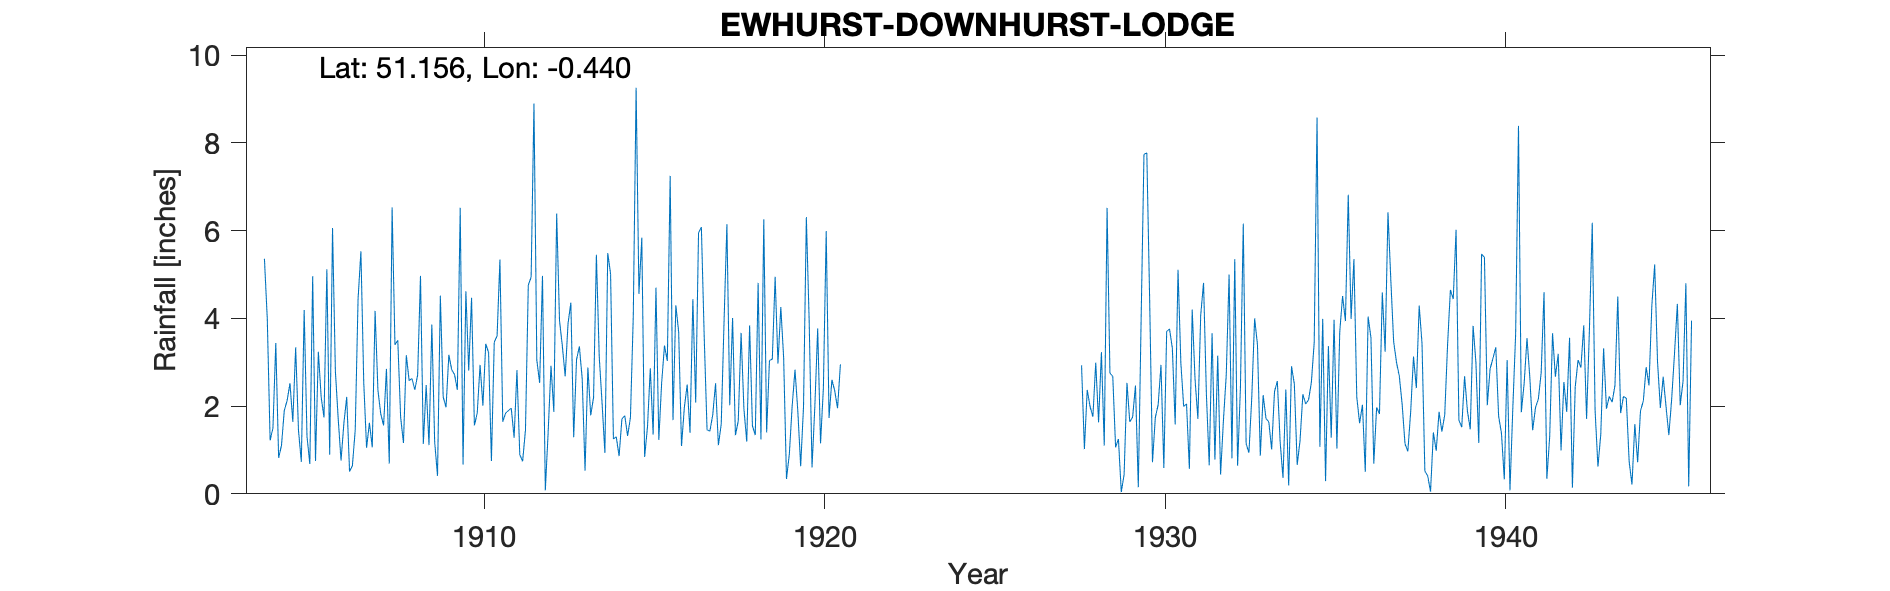

The data file committed next to this chart (first rows):
EWHURST-DOWNHURST-LODGE, , , , , , , , , , , , , , , , , , , , , , , 
Grid ref, TQ092408, Long, -0.4399, Lat, 51.16, Elevation, 350, ft, , , , , , , , , , , , , , , 
Station no, , , , , , , , , , , , , , , , , , , , , , , 
, 1900, 1901, 1902, 1903, 1904, 1905, 1906, 1907, 1908, 1909, 1910, 1911, 1912, 1913, 1914, 1915, 1916, 1917, 1918, 1919, 1920, 1921, 1922
January, , , , , 5.36, 1.45, 6.06, 1.05, 1.75, 1.18, 2.81, 1.64, 3.05, 4.36, 0.93, 4.56, 1.68, 1.46, 3.67, 4.95, 3.93, , 
February, , , , , 3.99, 0.73, 2.8, 1.62, 1.16, 0.41, 4.47, 1.84, 2.53, 1.29, 5.49, 5.84, 4.3, 1.43, 1.93, 2.97, 0.6, , 
March, , , , , 1.22, 4.19, 1.71, 1.06, 3.16, 4.52, 1.56, 1.9, 4.97, 3.06, 5.01, 0.84, 3.69, 1.8, 1.19, 4.26, 2, , 
April, , , , , 1.5, 1.31, 0.76, 4.17, 2.58, 2.21, 1.84, 1.95, 0.08, 3.36, 1.25, 1.52, 1.09, 2.52, 3.84, 3.1, 3.77, , 
May, , , , , 3.44, 0.68, 1.61, 2.36, 2.63, 1.97, 2.94, 1.28, 1.41, 2.62, 1.3, 2.86, 1.97, 1.11, 1.55, 0.34, 1.15, , 
June, , , , , 0.82, 4.96, 2.21, 1.82, 2.37, 3.17, 2.01, 2.82, 2.92, 0.53, 0.86, 1.35, 2.49, 1.59, 1.34, 0.9, 2.4, , 
July, , , , , 1.1, 0.75, 0.51, 1.56, 2.71, 2.83, 3.42, 0.89, 1.87, 2.88, 1.71, 4.7, 1.39, 3.94, 4.81, 2, 5.99, , 
August, , , , , 1.9, 3.24, 0.64, 2.85, 4.97, 2.72, 3.22, 0.74, 6.39, 1.79, 1.78, 1.23, 4.44, 6.15, 1.24, 2.83, 1.73, , 
September, , , , , 2.13, 2.2, 1.46, 0.69, 1.14, 2.37, 0.75, 1.45, 3.95, 2.2, 1.32, 2.53, 2.08, 2.02, 6.26, 1.88, 2.6, , 
October, , , , , 2.52, 1.74, 4.44, 6.53, 2.48, 6.52, 3.46, 4.76, 3.37, 5.45, 1.74, 3.38, 5.95, 4.01, 1.4, 0.63, 2.35, , 
November, , , , , 1.64, 5.12, 5.53, 3.4, 1.11, 0.67, 3.6, 4.94, 2.68, 3.13, 4.05, 3.03, 6.08, 1.34, 3.04, 1.98, 1.95, , 
December, , , , , 3.34, 0.89, 2.54, 3.5, 3.86, 4.62, 5.34, 8.9, 3.88, 2.07, 9.26, 7.25, 3.58, 1.66, 3.07, 6.31, 2.95, , 
Total, , , , , 28.96, 27.26, 30.27, 30.61, 29.92, 33.19, 35.42, 33.11, 37.1, 32.74, 34.7, 39.09, 38.74, 29.03, 33.34, 32.15, 31.42, , 
1906 - Total corrected., , , , , , , , , , , , , , , , , , , , , , , 
1928-1930: original sheet misfiled, so v…, , , , , , , , , , , , , , , , , , , , , , , 
